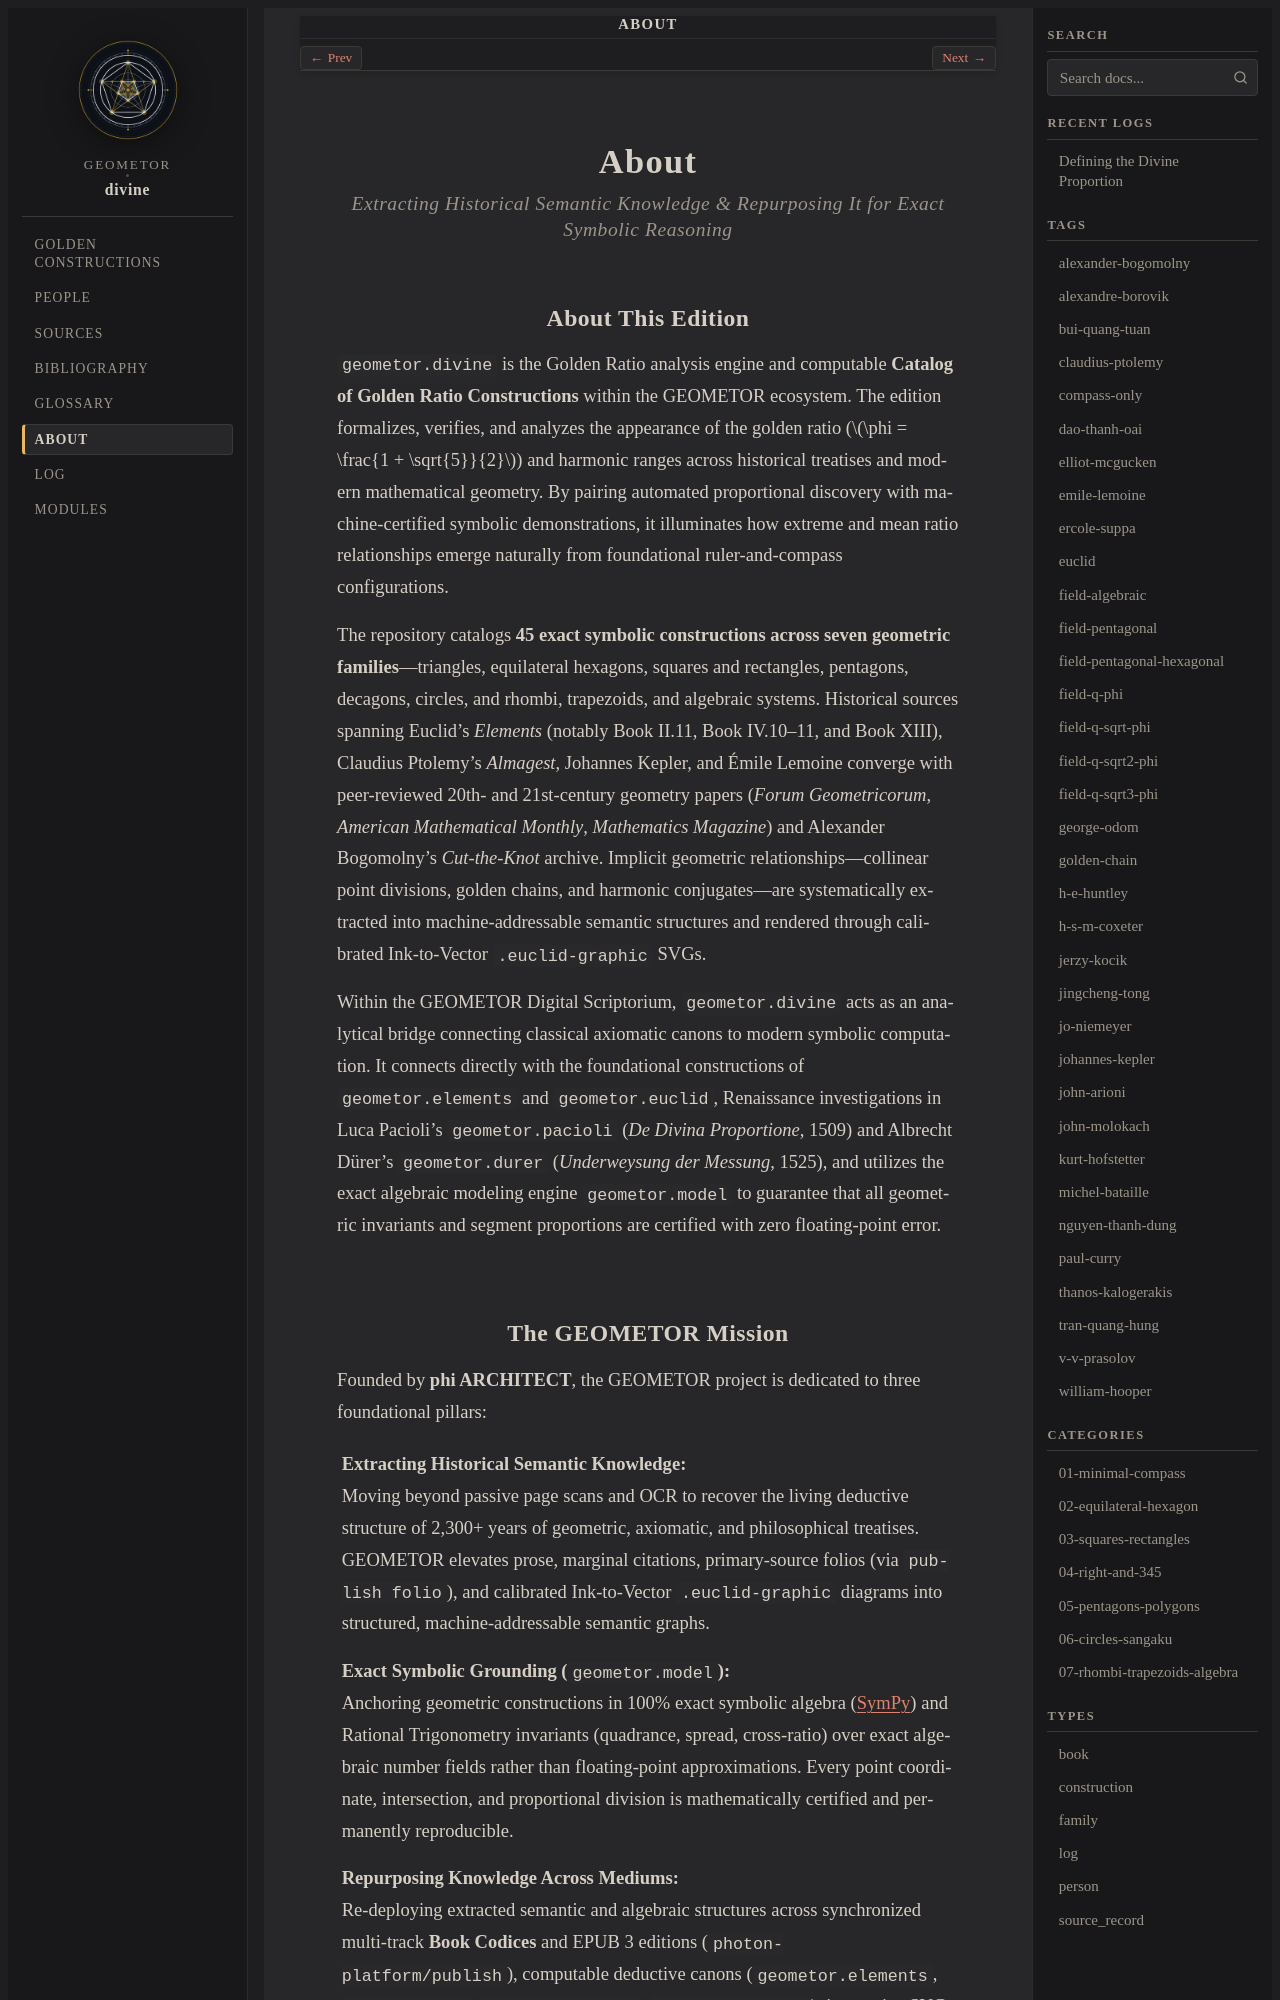

repository: geometor/divine · page: about/index.html · generator: sphinx

:navigation: header
:order: 20
:nav_title: About

.. _about:
.. _about-index:
.. _about-divine:

About
=====

.. rubric:: Extracting Historical Semantic Knowledge & Repurposing It for Exact Symbolic Reasoning

About This Edition
------------------

``geometor.divine`` is the Golden Ratio analysis engine and computable **Catalog of Golden Ratio Constructions** within the GEOMETOR ecosystem. The edition formalizes, verifies, and analyzes the appearance of the golden ratio (:math:`\phi = \frac{1 + \sqrt{5}}{2}`) and harmonic ranges across historical treatises and modern mathematical geometry. By pairing automated proportional discovery with machine-certified symbolic demonstrations, it illuminates how extreme and mean ratio relationships emerge naturally from foundational ruler-and-compass configurations.

The repository catalogs **45 exact symbolic constructions across seven geometric families**—triangles, equilateral hexagons, squares and rectangles, pentagons, decagons, circles, and rhombi, trapezoids, and algebraic systems. Historical sources spanning Euclid's *Elements* (notably Book II.11, Book IV.10–11, and Book XIII), Claudius Ptolemy's *Almagest*, Johannes Kepler, and Émile Lemoine converge with peer-reviewed 20th- and 21st-century geometry papers (*Forum Geometricorum*, *American Mathematical Monthly*, *Mathematics Magazine*) and Alexander Bogomolny's *Cut-the-Knot* archive. Implicit geometric relationships—collinear point divisions, golden chains, and harmonic conjugates—are systematically extracted into machine-addressable semantic structures and rendered through calibrated Ink-to-Vector ``.euclid-graphic`` SVGs.

Within the GEOMETOR Digital Scriptorium, ``geometor.divine`` acts as an analytical bridge connecting classical axiomatic canons to modern symbolic computation. It connects directly with the foundational constructions of ``geometor.elements`` and ``geometor.euclid``, Renaissance investigations in Luca Pacioli's ``geometor.pacioli`` (*De Divina Proportione*, 1509) and Albrecht Dürer's ``geometor.durer`` (*Underweysung der Messung*, 1525), and utilizes the exact algebraic modeling engine ``geometor.model`` to guarantee that all geometric invariants and segment proportions are certified with zero floating-point error.
